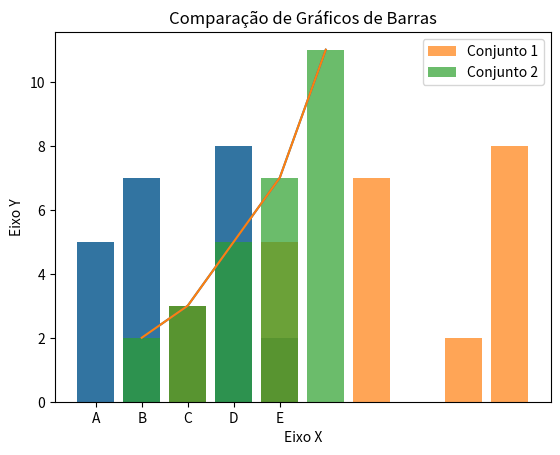

Source code (Python):
# visualização de dados com gráfico de linhas

import matplotlib.pyplot as plt
import seaborn as sns

x = [1, 2, 3, 4, 5]
y = [2, 3, 5, 7, 11]

plt.plot(x, y)

# Título do gráfico
sns.lineplot(x=x, y=y)
plt.title("Gráfico de Linhas")

# Rótulos dos eixos
plt.xlabel("Eixo X")
plt.ylabel("Eixo Y")

# Exibir o gráfico
plt.show()

# visualização de dados com gráfico de barras
eixo_x = ['A', 'B', 'C', 'D', 'E']
eixo_y = [5, 7, 3, 8, 2]

sns.barplot(x=eixo_x, y=eixo_y)

# Título do gráfico
plt.title("Gráfico de Barras")

# Rótulos dos eixos
plt.xlabel("Eixo X")
plt.ylabel("Eixo Y")

# Exibir o gráfico
plt.show()

# comparação de dois gráficos de barras
import matplotlib.pyplot as plt

x1 = [4, 6, 2, 9, 8]
y1 = [5, 7, 3, 8, 2]
x2 = [1, 2, 3, 4, 5]
y2 = [2, 3, 5, 7, 11]

plt.title("Comparação de Gráficos de Barras")
plt.xlabel("Eixo X")
plt.ylabel("Eixo Y")

plt.bar(x1, y1, label='Conjunto 1', alpha=0.7)
plt.bar(x2, y2, label='Conjunto 2', alpha=0.7)

plt.legend()
plt.show()